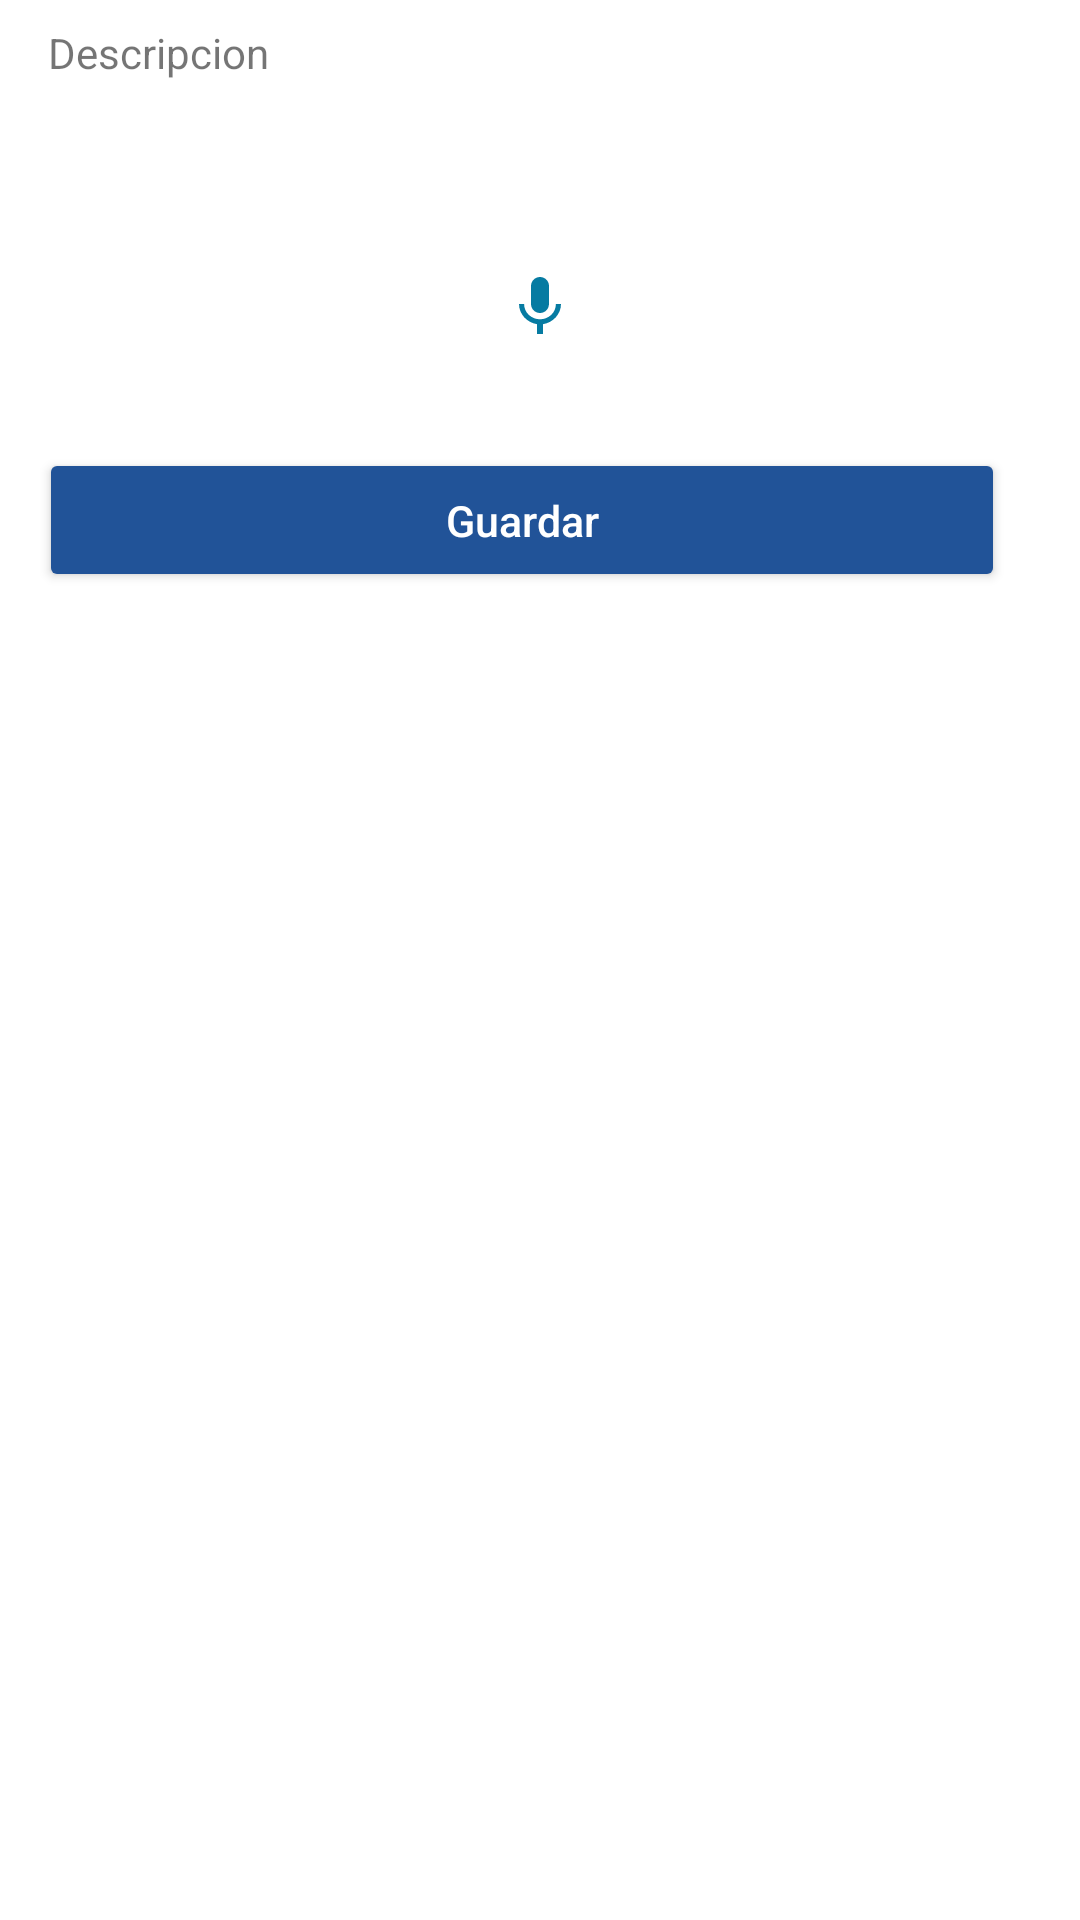

This screen was rendered from an Android layout file. Write that file and the resources it references.
<!-- AndroidManifest.xml: application theme AppTheme -->
<!-- res/layout/fragment_ocurrencia.xml -->
<?xml version="1.0" encoding="utf-8"?>
<LinearLayout xmlns:android="http://schemas.android.com/apk/res/android"
    xmlns:tools="http://schemas.android.com/tools"
    android:layout_width="match_parent"
    android:layout_height="match_parent"
    android:orientation="vertical"
    tools:context="com.itp.trackinn.Views.Fragments.OcurrenciaFragment">


    <ScrollView
        android:layout_width="match_parent"
        android:layout_height="match_parent">

        <LinearLayout
            android:id="@+id/linearLayout"
            android:layout_width="fill_parent"
            android:layout_height="wrap_content"
            android:orientation="vertical">

            <TextView
                android:id="@+id/textView"
                android:layout_width="match_parent"
                android:layout_height="wrap_content"
                android:layout_marginStart="16dp"
                android:layout_marginLeft="16dp"
                android:layout_marginTop="8dp"
                android:layout_marginBottom="11dp"
                android:text="Descripcion"
                />


            <EditText
                android:id="@+id/txtDescripcion"
                android:layout_width="match_parent"
                android:layout_height="wrap_content"
                android:layout_marginLeft="16dp"
                android:layout_marginRight="22dp"
                android:layout_marginBottom="11dp"
                android:background="@drawable/textview_border"
                android:inputType="textMultiLine"
                android:paddingLeft="10dp" />

            <ImageButton
                android:id="@+id/btnSpeak"
                android:layout_width="match_parent"
                android:layout_height="wrap_content"
                android:layout_marginBottom="20dp"
                android:background="@null"
                android:padding="16dp"
                android:scaleType="fitCenter"
                android:src="@drawable/ic_grabador_24dp" />


            <Button
                android:id="@+id/boton2"
                android:layout_width="match_parent"
                android:layout_height="wrap_content"
                android:layout_gravity="center"
                android:backgroundTint="#215398"
                android:layout_marginLeft="16dp"
                android:layout_marginRight="22dp"
                android:layout_marginBottom="11dp"
                android:scaleType="fitCenter"
                android:text="Guardar"
                android:textColor="@android:color/white"
                android:textSize="7pt"
                android:textAllCaps="false" />


        </LinearLayout>

    </ScrollView>


</LinearLayout>
<!-- resources referenced by this layout -->
<resources>
  <!-- drawable ic_grabador_24dp (drawable) -->
  <vector android:height="24dp" android:tint="#067ba2"
      android:viewportHeight="24.0" android:viewportWidth="24.0"
      android:width="24dp" xmlns:android="http://schemas.android.com/apk/res/android">
      <path android:fillColor="#067ba2" android:pathData="M12,15c1.66,0 2.99,-1.34 2.99,-3L15,6c0,-1.66 -1.34,-3 -3,-3S9,4.34 9,6v6c0,1.66 1.34,3 3,3zM17.3,12c0,3 -2.54,5.1 -5.3,5.1S6.7,15 6.7,12L5,12c0,3.42 2.72,6.23 6,6.72L11,22h2v-3.28c3.28,-0.48 6,-3.3 6,-6.72h-1.7z"/>
  </vector>
</resources>
